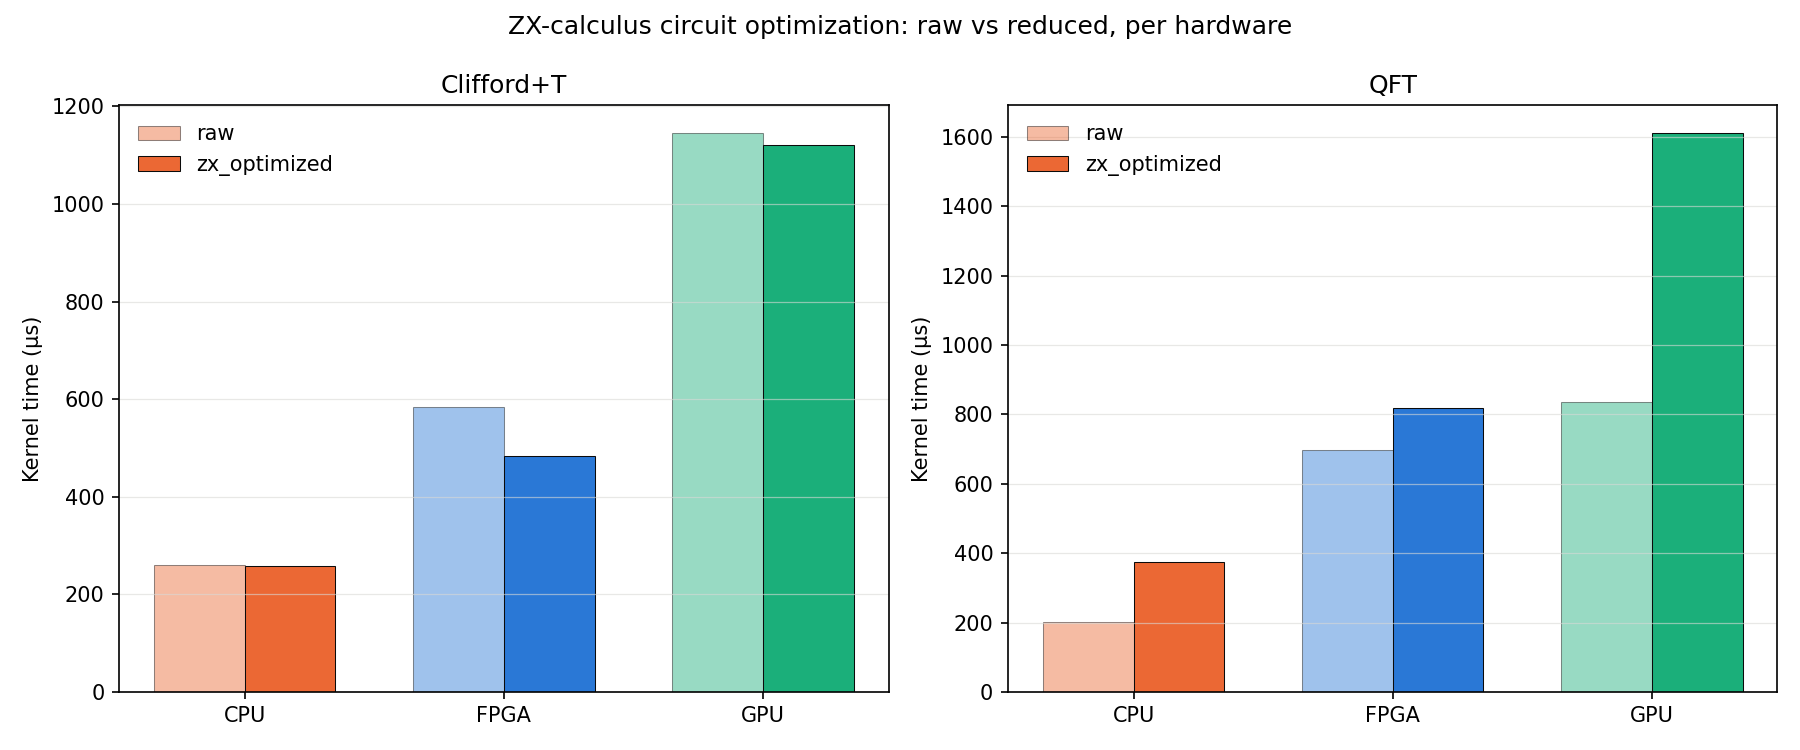

The table this chart was drawn from, first rows:
circuit, gate_reduction_pct, hardware, kernel_time_us, n_qubits, num_gates, stage, variant, wall_time_us
QFT, -450.0, FPGA, 697.9, 6, 90, zx_comparison, raw, 1988
QFT, -450.0, CPU, 201.7, 6, 90, zx_comparison, raw, 65655
QFT, -450.0, GPU, 834.1, 6, 90, zx_comparison, raw, 65813
QFT, -450.0, FPGA, 816.8, 6, 132, zx_comparison, zx_optimized, 2266
QFT, -450.0, CPU, 374.5, 6, 132, zx_comparison, zx_optimized, 69524
QFT, -450.0, GPU, 1609, 6, 132, zx_comparison, zx_optimized, 73278
Clifford+T, 5.714, FPGA, 584.1, 6, 70, zx_comparison, raw, 1468
Clifford+T, 5.714, CPU, 261, 6, 70, zx_comparison, raw, 63649
Clifford+T, 5.714, GPU, 1144, 6, 70, zx_comparison, raw, 65036
Clifford+T, 5.714, FPGA, 482.7, 6, 66, zx_comparison, zx_optimized, 1473
Clifford+T, 5.714, CPU, 258.1, 6, 66, zx_comparison, zx_optimized, 65493
Clifford+T, 5.714, GPU, 1121, 6, 66, zx_comparison, zx_optimized, 66656
